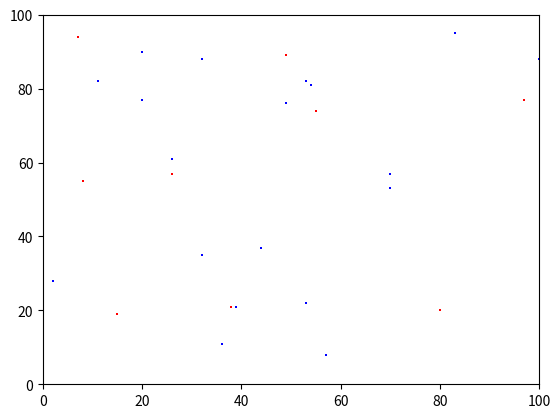

Write the Python code that produced this figure.
import matplotlib.pyplot as plt
import random

def plotPositions(x, y, color, widthMin=None, widthMax=None, heightMin=None, heightMax=None):


	if widthMax == None:
		widthMax = max(x)
	if widthMin == None:
		widthMin = min(x)
	if heightMax == None:
		heightMax = max(y)
	if heightMin == None:
		heightMin = min(y)

	plt.xlim(xmax = widthMax)
	plt.xlim(xmin = widthMin)
	plt.ylim(ymax = heightMax)
	plt.ylim(ymin = heightMin)

	plt.scatter(x, y, c=color, s=2.0, marker='s', edgecolors='none')

def plotFilterPredictions(px, py, sx, sy):
	plotPositions([sx], [sy], 'b', -400, 400, -400, 400)
	plotPositions([px], [py], 'r', -400, 400, -400, 400)
	plt.draw()
	plt.show(block=False)

if __name__ == '__main__':

	currentPositions = []
	predictedPositions = []

	width = 100
	height = 100

	for i in range(10):
		currentPositions.append((random.randint(0, width), random.randint(0, height)))

	for i in range(10):
		currentPositions.append((random.randint(0, width), random.randint(0, height)))

	cpx = [x for x,y in currentPositions]
	cpy = [y for x,y in currentPositions]

	ppx = [x for x,y in predictedPositions]
	ppy = [y for x,y in predictedPositions]	


	plotPositions(cpx, cpy, 'r', 0, 100, 0, 100)

	for i in range(10):
		currentPositions[i]= (random.randint(0, width), random.randint(0, height))

	for i in range(10):
		currentPositions[i] = (random.randint(0, width), random.randint(0, height))

	cpx = [x for x,y in currentPositions]
	cpy = [y for x,y in currentPositions]

	ppx = [x for x,y in predictedPositions]
	ppy = [y for x,y in predictedPositions]	

	plotPositions(cpx, cpy, 'b', 0, 100, 0, 100)
	plt.show()
